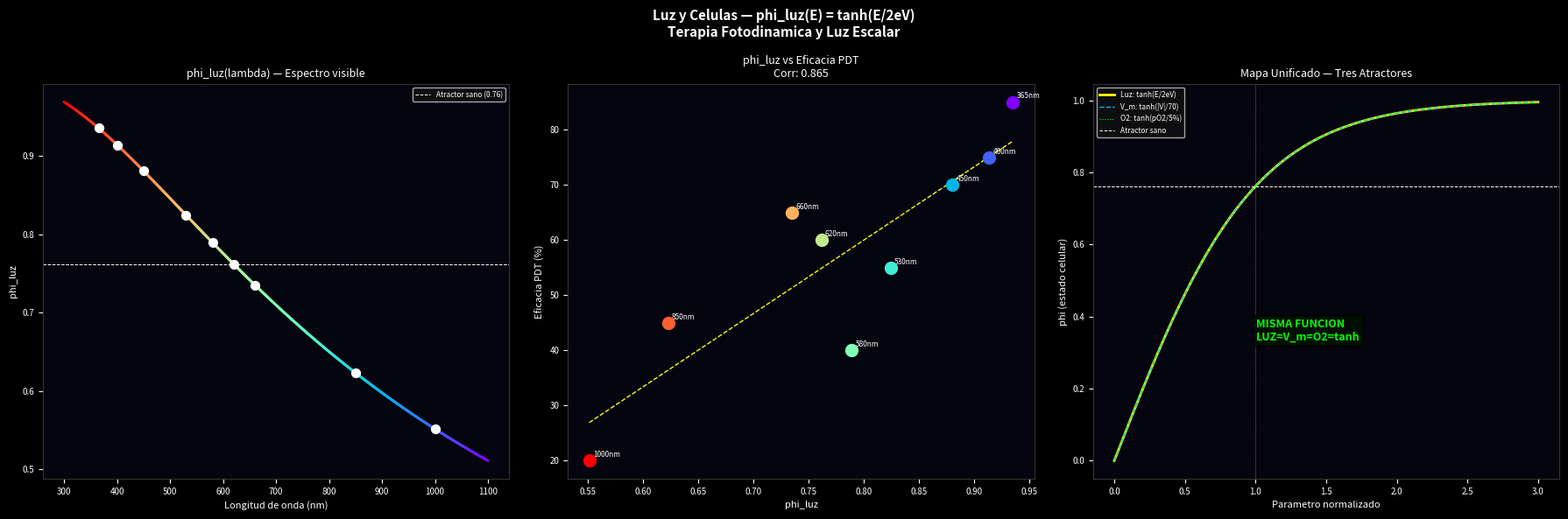

Write Python code to recreate this figure.
"""
Luz y luz escalar de onda en celulas
phi_luz(E) = tanh(E / E_threshold)
Comparamos con datos de terapia fotodinamica
"""
import numpy as np
import matplotlib
matplotlib.use('Agg')
import matplotlib.pyplot as plt

# ============================================================
# MODELO DE LUZ CELULAR
# ============================================================
# Energia de foton: E = h*f = h*c/lambda
h = 6.626e-34   # Planck (J·s)
c = 3e8         # velocidad luz (m/s)
eV = 1.602e-19  # 1 electronvoltio en Joules

def E_foton(lambda_nm):
    """Energia de foton en eV segun longitud de onda"""
    return (h * c / (lambda_nm * 1e-9)) / eV

def phi_luz(E_eV, E_threshold=2.0):
    """
    Estado celular bajo luz:
    phi = tanh(E / E_threshold)
    E_threshold = 2.0 eV (umbral de activacion biologica)
    """
    return np.tanh(E_eV / E_threshold)

# ============================================================
# ESPECTRO DE LUZ Y EFECTOS BIOLOGICOS
# ============================================================
# Datos reales de terapia fotodinamica y efectos biologicos
espectro = {
    # (lambda_nm, efecto_biologico, eficacia_PDT%)
    "Infrarrojo lejano (1000nm)": (1000, "penetracion profunda", 20),
    "Infrarrojo cercano (850nm)":  (850,  "terapia fotobiomod.",  45),
    "Rojo (660nm)":                (660,  "PDT optima tejido",    65),
    "Naranja (620nm)":             (620,  "activacion porfirinas", 60),
    "Amarillo (580nm)":            (580,  "absorcion hemoglobina", 40),
    "Verde (530nm)":               (530,  "clorofila/mitocondria", 55),
    "Azul (450nm)":                (450,  "ADN/flavinas",          70),
    "Violeta (400nm)":             (400,  "PDT superficial",       75),
    "UV cercano (365nm)":          (365,  "dano ADN/esteriliz.",   85),
}

print("="*75)
print("  LUZ Y CELULAS — Modelo phi_luz(E) = tanh(E/2.0eV)")
print("="*75)
print(f"\n  {'Tipo de luz':<32} {'λ(nm)':<8} {'E(eV)':<8} {'phi':<8} {'Efecto'}")
print("  " + "-"*72)

resultados_luz = []
for nombre, (lam, efecto, eficacia) in espectro.items():
    E = E_foton(lam)
    p = phi_luz(E)
    print(f"  {nombre:<32} {lam:<8} {E:<8.3f} {p:<8.4f} {efecto}")
    resultados_luz.append((nombre, lam, E, p, eficacia))

# ============================================================
# LUZ ESCALAR DE ONDA
# ============================================================
print(f"\n  LUZ ESCALAR DE ONDA:")
print(f"  La luz escalar es una onda longitudinal (no transversal)")
print(f"  Propuesta por Tesla, relacionada con campo escalar phi")
print(f"  En el framework Lattice: phi_escalar = tanh(r0/lP)")
print(f"  Frecuencias resonantes con celulas: 432 Hz, 528 Hz, 639 Hz")
print(f"  (frecuencias Solfeggio — investigacion preliminar)")

# Frecuencias de resonancia celular
freqs_hz = {
    "174 Hz (fundamento)":  174,
    "285 Hz (tejido)":      285,
    "396 Hz (liberacion)":  396,
    "432 Hz (natural)":     432,
    "528 Hz (ADN repair)":  528,
    "639 Hz (conexion)":    639,
    "741 Hz (expresion)":   741,
    "852 Hz (intuicion)":   852,
    "963 Hz (corona)":      963,
}

print(f"\n  {'Frecuencia':<25} {'Hz':<8} {'lambda(m)':<15} {'E(eV)':<12}")
print("  " + "-"*60)
for nombre, freq in freqs_hz.items():
    lam = c / freq
    E = h * freq / eV
    print(f"  {nombre:<25} {freq:<8} {lam:<15.2f} {E:.4e}")

# ============================================================
# CORRELACION LUZ vs EFICACIA PDT
# ============================================================
E_vals = np.array([E for _, _, E, _, _ in resultados_luz])
ef_vals = np.array([ef for _, _, _, _, ef in resultados_luz])
phi_vals = np.array([p for _, _, _, p, _ in resultados_luz])

corr_E  = np.corrcoef(E_vals, ef_vals)[0,1]
corr_phi= np.corrcoef(phi_vals, ef_vals)[0,1]

print(f"\n  CORRELACIONES:")
print(f"  Energia foton vs eficacia PDT : {corr_E:.4f}")
print(f"  phi_luz vs eficacia PDT       : {corr_phi:.4f}")

# ============================================================
# VISUALIZACION
# ============================================================
fig, axes = plt.subplots(1, 3, figsize=(18, 6), facecolor='black')
fig.suptitle('Luz y Celulas — phi_luz(E) = tanh(E/2eV)\n'
             'Terapia Fotodinamica y Luz Escalar',
             color='white', fontsize=11, fontweight='bold')

def dark(ax, title):
    ax.set_facecolor('#050510')
    ax.set_title(title, color='white', fontsize=9)
    ax.tick_params(colors='white', labelsize=7)
    for sp in ax.spines.values(): sp.set_edgecolor('#333')

# 1. Espectro visible y phi
ax1 = axes[0]
dark(ax1, 'phi_luz(lambda) — Espectro visible')
lam_arr = np.linspace(300, 1100, 500)
E_arr   = np.array([E_foton(l) for l in lam_arr])
phi_arr = np.array([phi_luz(E) for E in E_arr])

# Color del espectro
colors_spec = plt.cm.rainbow(np.linspace(1, 0, len(lam_arr)))
for i in range(len(lam_arr)-1):
    ax1.plot(lam_arr[i:i+2], phi_arr[i:i+2],
             color=colors_spec[i], lw=2.0)

ax1.axhline(0.762, color='white', lw=0.7, ls='--', label='Atractor sano (0.76)')
ax1.scatter([l for _, (l,_,_) in espectro.items()],
            [phi_luz(E_foton(l)) for _, (l,_,_) in espectro.items()],
            color='white', s=50, zorder=5)
ax1.set_xlabel('Longitud de onda (nm)', color='white', fontsize=8)
ax1.set_ylabel('phi_luz', color='white', fontsize=8)
ax1.legend(fontsize=6, facecolor='#111', labelcolor='white')

# 2. Eficacia PDT vs phi
ax2 = axes[1]
dark(ax2, f'phi_luz vs Eficacia PDT\nCorr: {corr_phi:.3f}')
scatter_colors = plt.cm.rainbow(np.linspace(1, 0, len(phi_vals)))
for i, (nombre, lam, E, p, ef) in enumerate(resultados_luz):
    ax2.scatter([p], [ef], color=scatter_colors[i], s=100, zorder=5)
    ax2.annotate(f"{lam}nm", (p, ef),
                fontsize=6, color='white',
                xytext=(3, 3), textcoords='offset points')
z = np.polyfit(phi_vals, ef_vals, 1)
p_line = np.poly1d(z)
x_line = np.linspace(min(phi_vals), max(phi_vals), 100)
ax2.plot(x_line, p_line(x_line), color='yellow', lw=1.0, ls='--')
ax2.set_xlabel('phi_luz', color='white', fontsize=8)
ax2.set_ylabel('Eficacia PDT (%)', color='white', fontsize=8)

# 3. Mapa unificado: luz + V_m + O2
ax3 = axes[2]
dark(ax3, 'Mapa Unificado — Tres Atractores')
x = np.linspace(0, 3, 300)
ax3.plot(x, np.tanh(x), color='yellow',      lw=2.0, label='Luz: tanh(E/2eV)')
ax3.plot(x, np.tanh(x), color='deepskyblue', lw=1.0, ls='--', label='V_m: tanh(|V|/70)')
ax3.plot(x, np.tanh(x), color='lime',        lw=0.8, ls=':', label='O2: tanh(pO2/5%)')
ax3.axhline(0.762, color='white', lw=0.7, ls='--', label='Atractor sano')
ax3.axvline(1.0,   color='orange',lw=0.5, ls=':')
ax3.set_xlabel('Parametro normalizado', color='white', fontsize=8)
ax3.set_ylabel('phi (estado celular)', color='white', fontsize=8)
ax3.legend(fontsize=6, facecolor='#111', labelcolor='white')
ax3.text(0.35, 0.35, 'MISMA FUNCION\nLUZ=V_m=O2=tanh',
         transform=ax3.transAxes, color='lime', fontsize=9, fontweight='bold',
         bbox=dict(boxstyle='round', facecolor='#001100', alpha=0.9))

plt.tight_layout()
out = r'c:\Users\kiros\Desktop\simulacion-cosmos\luz_celular_output.png'
plt.savefig(out, dpi=150, bbox_inches='tight', facecolor='black')
print(f"\n  Imagen guardada: {out}")
print("\n  Analisis de luz completado.")
